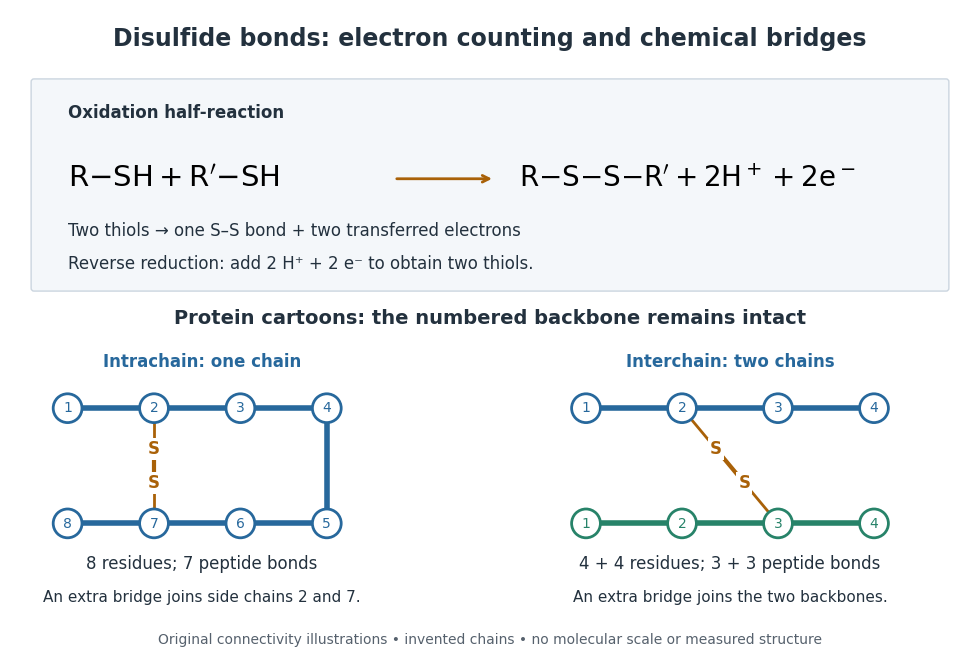

Source code (Python): (Note: this script raises an exception after producing the figure.)
"""Original redox/connectivity schematic; no measured molecular coordinates.

Run from _media: MPLBACKEND=Agg python ../disulfide-bonds-redox-and-bridges.py
Tested with Python 3.14, NumPy 2.3.5, Matplotlib 3.10.7.
"""
from pathlib import Path
import matplotlib.pyplot as plt
from matplotlib.patches import Circle, FancyBboxPatch

BLUE, GREEN, AMBER, INK = '#27689c', '#278369', '#a96108', '#23313e'
plt.rcParams.update({'font.family': 'DejaVu Sans', 'font.size': 12})
fig, ax = plt.subplots(figsize=(10, 6.7), dpi=120, facecolor='white')
ax.set(xlim=(0, 10), ylim=(0, 6.7))
ax.axis('off')
ax.text(5, 6.4, 'Disulfide bonds: electron counting and chemical bridges',
        ha='center', va='center', size=17, weight='bold', color=INK)
ax.add_patch(FancyBboxPatch((.25, 3.8), 9.5, 2.15, boxstyle='round,pad=0.03',
                         facecolor='#f4f7fa', edgecolor='#cbd5df'))
ax.text(.6, 5.57, 'Oxidation half-reaction', color=INK, weight='bold')
ax.text(.6, 4.94, r'$\mathrm{R{-}SH + R^{\prime}{-}SH}$', size=21, va='center')
ax.annotate('', xy=(5.05, 4.94), xytext=(4.0, 4.94),
            arrowprops={'arrowstyle': '->', 'lw': 2, 'color': AMBER})
ax.text(5.3, 4.94, r'$\mathrm{R{-}S{-}S{-}R^{\prime} + 2H^+ + 2e^-}$',
        size=20, va='center')
ax.text(.6, 4.35, 'Two thiols → one S–S bond + two transferred electrons', color=INK)
ax.text(.6, 4.0, 'Reverse reduction: add 2 H⁺ + 2 e⁻ to obtain two thiols.', color=INK)
ax.text(5, 3.43, 'Protein cartoons: the numbered backbone remains intact',
        ha='center', size=14, weight='bold', color=INK)


def chain(coords, color, first=1):
    xs, ys = zip(*coords)
    ax.plot(xs, ys, color=color, lw=4, solid_capstyle='round', zorder=1)
    for n, (x, y) in enumerate(coords, first):
        ax.add_patch(Circle((x, y), .15, facecolor='white', edgecolor=color,
                            lw=2, zorder=3))
        ax.text(x, y, str(n), ha='center', va='center', color=color, size=10, zorder=4)


def bridge(start, end, s1, s2):
    ax.plot([start[0], s1[0]], [start[1], s1[1]], color=AMBER, lw=2)
    ax.plot([s2[0], end[0]], [s2[1], end[1]], color=AMBER, lw=2)
    ax.plot([s1[0], s2[0]], [s1[1], s2[1]], color=AMBER, lw=3, zorder=2)
    for x, y in (s1, s2):
        ax.text(x, y, 'S', ha='center', va='center', weight='bold', color=AMBER,
                bbox={'facecolor': 'white', 'edgecolor': 'none', 'pad': 1.5}, zorder=5)


intra = [(.6, 2.55), (1.5, 2.55), (2.4, 2.55), (3.3, 2.55),
         (3.3, 1.35), (2.4, 1.35), (1.5, 1.35), (.6, 1.35)]
chain(intra, BLUE)
bridge(intra[1], intra[6], (1.5, 2.13), (1.5, 1.77))
ax.text(2, 2.98, 'Intrachain: one chain', ha='center', weight='bold', color=BLUE)
ax.text(2, .88, '8 residues; 7 peptide bonds', ha='center', color=INK)
ax.text(2, .53, 'An extra bridge joins side chains 2 and 7.', ha='center', size=11, color=INK)

upper = [(6, 2.55), (7, 2.55), (8, 2.55), (9, 2.55)]
lower = [(6, 1.35), (7, 1.35), (8, 1.35), (9, 1.35)]
chain(upper, BLUE)
chain(lower, GREEN)
bridge(upper[1], lower[2], (7.35, 2.13), (7.65, 1.77))
ax.text(7.5, 2.98, 'Interchain: two chains', ha='center', weight='bold', color=BLUE)
ax.text(7.5, .88, '4 + 4 residues; 3 + 3 peptide bonds', ha='center', color=INK)
ax.text(7.5, .53, 'An extra bridge joins the two backbones.', ha='center', size=11, color=INK)
ax.text(5, .1, 'Original connectivity illustrations • invented chains • no molecular scale or measured structure',
        ha='center', size=10, color='#56616d')
assert len(intra) - 1 == 7
assert len(upper) - 1 + len(lower) - 1 == 6
fig.subplots_adjust(left=.02, right=.98, bottom=.02, top=.98)
fig.savefig(Path(__file__).with_suffix('.png').name, facecolor='white', transparent=False)
plt.close(fig)
